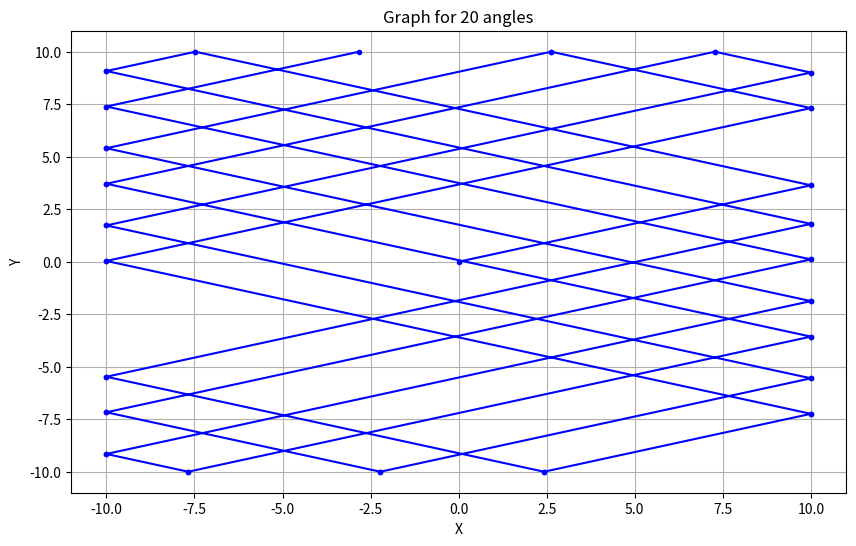

Source code (Python):
import matplotlib.pyplot as plt

#20 açısında veriler
data = [
    (0, 0), (10, 3.6397),
    (10, 3.6397), (-7.47477, 10),
    (-7.47477, 10), (-10, 9.08089),
    (-10, 9.08089), (10, 1.80149),
    (10, 1.80149), (-10, -5.47792),
    (-10, -5.47792), (2.42432, -10),
    (2.42432, -10), (10, -7.24268),
    (10, -7.24268), (-10, 0.0367258),
    (-10, 0.0367258), (10, 7.31613),
    (10, 7.31613), (2.62613, 10),
    (2.62613, 10), (-10, 5.40446),
    (-10, 5.40446), (10, -1.87494),
    (10, -1.87494), (-10, -9.15434),
    (-10, -9.15434), (-7.67658, -10),
    (-7.67658, -10), (10, -3.56625),
    (10, -3.56625), (-10, 3.71315),
    (-10, 3.71315), (7.27297, 10),
    (7.27297, 10), (10, 9.00744),
    (10, 9.00744), (-10, 1.72804),
    (-10, 1.72804), (10, -5.55137),
    (10, -5.55137), (-2.22252, -10),
    (-2.22252, -10), (-10, -7.16923),
    (-10, -7.16923), (10, 0.110177),
    (10, 0.110177), (-10, 7.38958),
    (-10, 7.38958), (-2.82794, 10)
]

# X ve Y verilerini ayrıştırma
x_vals = [point[0] for point in data]
y_vals = [point[1] for point in data]

# Grafik çizimi
plt.figure(figsize=(10, 6))
plt.plot(x_vals, y_vals, marker='.', linestyle='-', color='b')
plt.xlabel('X')
plt.ylabel('Y')
plt.title('Graph for 20 angles')
plt.grid(True)

plt.show()